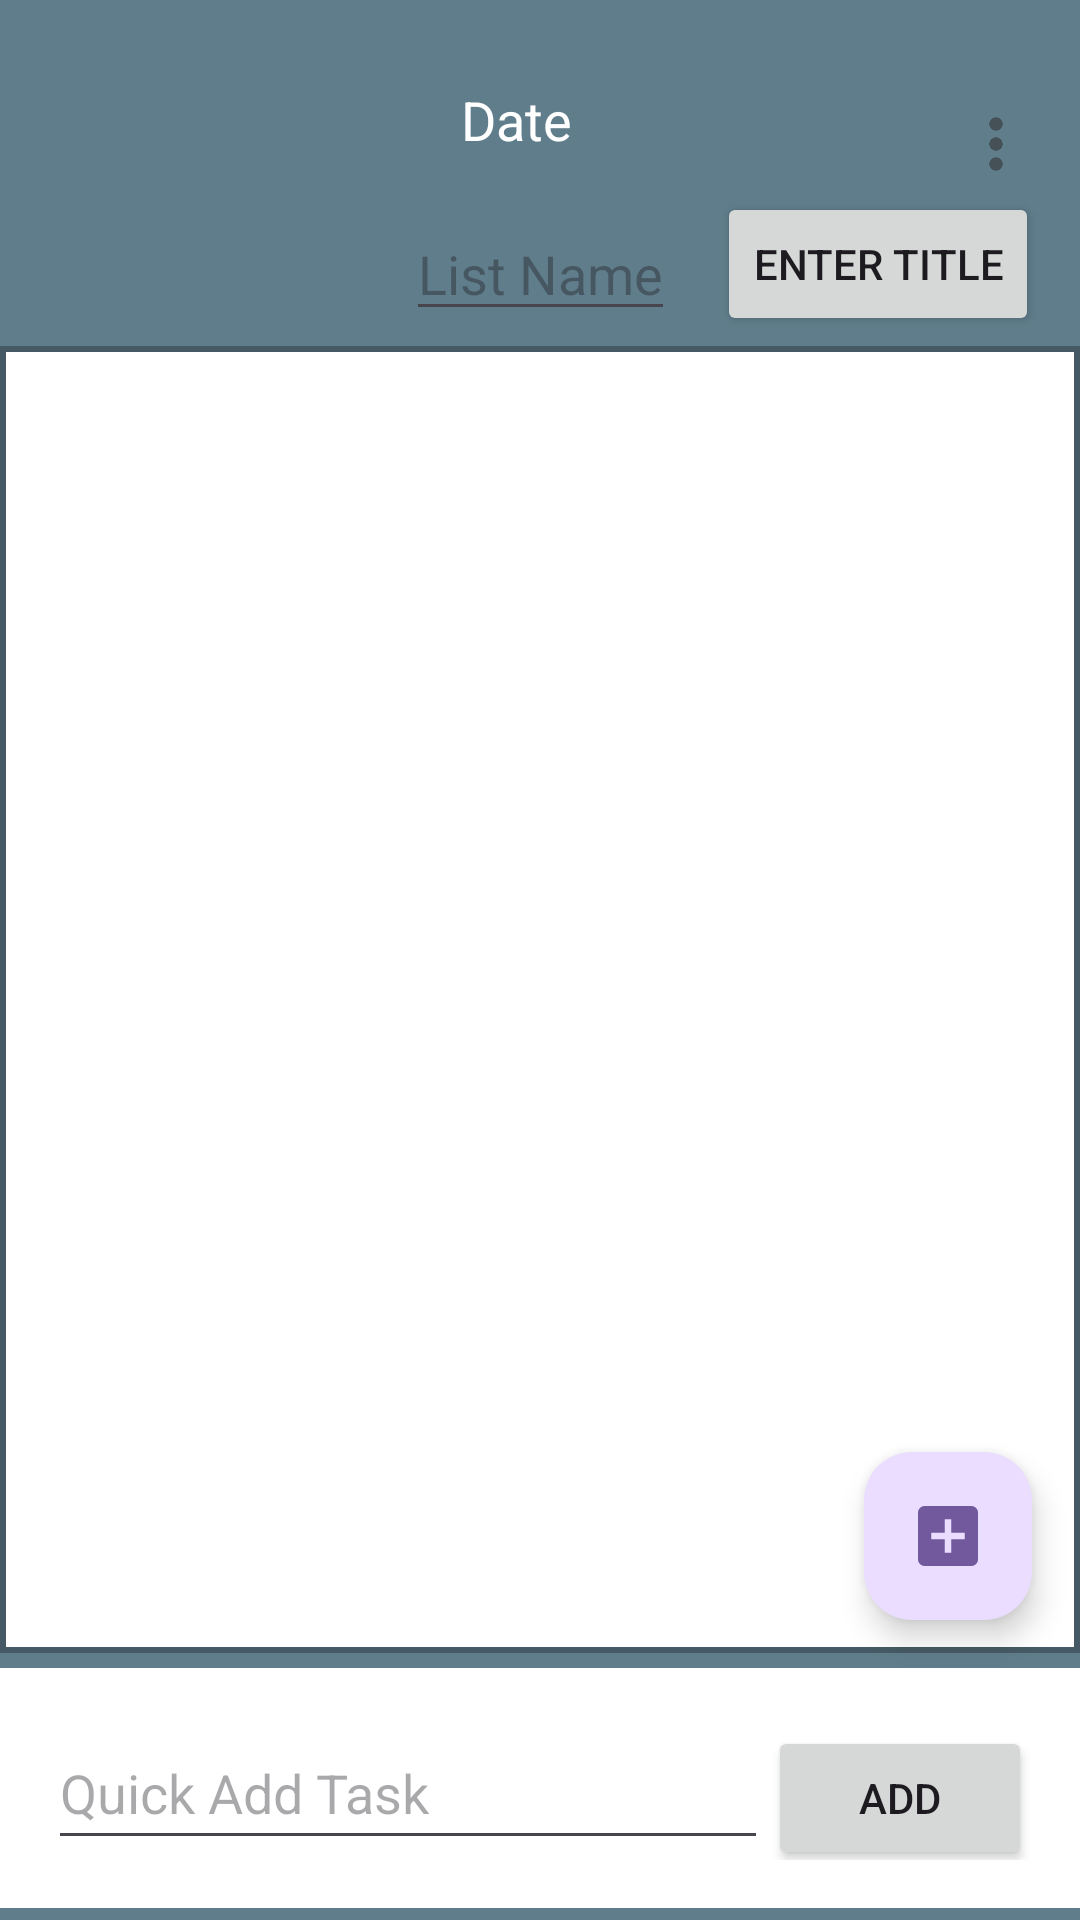

Here is an Android app screen rendered from its layout file. Give the layout XML and the strings, colors and styles it references.
<!-- AndroidManifest.xml: application theme Theme.Listy -->
<!-- res/layout/home_activity.xml -->
<?xml version="1.0" encoding="utf-8"?>
<androidx.drawerlayout.widget.DrawerLayout
  xmlns:android="http://schemas.android.com/apk/res/android"
  android:layout_width="match_parent"
  android:layout_height="match_parent"
  android:id="@+id/drawerLayout"
  xmlns:app="http://schemas.android.com/apk/res-auto"
  >
  <RelativeLayout
    android:layout_width="match_parent"
    android:layout_height="match_parent">
    <androidx.constraintlayout.widget.ConstraintLayout
      android:layout_width="match_parent"
      android:layout_height="match_parent"
      android:background="@color/blue_grey">

      
      <androidx.appcompat.widget.Toolbar
        android:id="@+id/toolbar"
        android:layout_width="0dp"
        android:layout_height="?attr/actionBarSize"
        android:background="@color/blue_grey"
        android:paddingTop="16dp"
        android:titleTextColor="@android:color/white"
        app:layout_constraintEnd_toEndOf="parent"
        app:layout_constraintHorizontal_bias="0.0"
        app:layout_constraintStart_toStartOf="parent"
        app:layout_constraintTop_toTopOf="parent"
        app:titleTextAppearance="@style/TextAppearance.AppCompat.Widget.ActionBar.Title">

        <ImageButton
          android:id="@+id/settingsButton"
          android:layout_width="wrap_content"
          android:layout_height="?attr/actionBarSize"
          android:layout_gravity="end"
          android:background="?attr/selectableItemBackgroundBorderless"
          android:contentDescription="@string/settings"
          android:padding="16dp"
          android:src="@drawable/ic_settings" />

        
        <TextView
          android:id="@+id/dateTextView"
          android:layout_width="wrap_content"
          android:layout_height="wrap_content"
          android:layout_gravity="center"
          android:layout_marginStart="?attr/actionBarSize"
          android:layout_marginEnd="?attr/actionBarSize"
          android:text="@string/date"
          android:textColor="@android:color/white"
          android:textSize="18sp"
          app:layout_constraintBottom_toBottomOf="parent"
          app:layout_constraintTop_toTopOf="parent" />

      </androidx.appcompat.widget.Toolbar>

      <RelativeLayout
        android:id="@+id/linearButtonLayout"
        android:layout_width="0dp"
        android:layout_height="wrap_content"
        app:layout_constraintTop_toBottomOf="@id/toolbar"
        app:layout_constraintStart_toStartOf="parent"
        app:layout_constraintEnd_toEndOf="parent">
      </RelativeLayout>
      <EditText
        android:id="@+id/listTitle"
        android:layout_width="wrap_content"
        android:layout_height="wrap_content"
        android:layout_marginTop="5dp"
        android:layout_marginBottom="5dp"
        android:layout_gravity="center"
        android:hint="List Name"
        android:textColor="@color/white"
        android:textSize="18sp"
        app:layout_constraintEnd_toEndOf="parent"
        app:layout_constraintStart_toStartOf="parent"
        app:layout_constraintTop_toBottomOf="@id/toolbar"
        app:layout_constraintVertical_bias="0.0" />
      <TextView
        android:id="@+id/ListTitleView"
        android:layout_width="wrap_content"
        android:layout_height="wrap_content"
        android:layout_marginTop="5dp"
        android:layout_marginBottom="5dp"
        android:layout_gravity="center"
        android:visibility="invisible"
        android:textColor="@color/white"
        android:textSize="18sp"
        app:layout_constraintEnd_toEndOf="parent"
        app:layout_constraintStart_toStartOf="parent"
        app:layout_constraintTop_toBottomOf="@id/toolbar"
        app:layout_constraintVertical_bias="0.0"/>

      <Button
        android:id="@+id/enterTitleButton"
        android:layout_width="wrap_content"
        android:layout_height="wrap_content"
        android:text="Enter Title"
        app:layout_constraintEnd_toEndOf="parent"
        app:layout_constraintStart_toEndOf="@id/listTitle"
        app:layout_constraintTop_toBottomOf="@id/toolbar"/>

      <androidx.recyclerview.widget.RecyclerView
        android:id="@+id/recyclerViewTasks"
        android:layout_width="0dp"
        android:layout_height="0dp"
        android:layout_marginTop="5dp"
        android:layout_marginBottom="5dp"
        android:background="@drawable/boarder"
        app:layout_constraintBottom_toTopOf="@id/quickAddLayout"
        app:layout_constraintEnd_toEndOf="parent"
        app:layout_constraintHorizontal_bias="0.0"
        app:layout_constraintStart_toStartOf="parent"
        app:layout_constraintTop_toBottomOf="@id/listTitle"
        app:layout_constraintVertical_bias="0.0" />
      
      <com.google.android.material.floatingactionbutton.FloatingActionButton
        android:id="@+id/fabButton"
        android:layout_width="wrap_content"
        android:layout_height="wrap_content"
        android:layout_margin="16dp"
        android:src="@drawable/ic_add_task"
        app:layout_constraintBottom_toTopOf="@id/quickAddLayout"
        app:layout_constraintEnd_toEndOf="parent"
        android:contentDescription="@string/click_to_add_task" />

      <LinearLayout
        android:id="@+id/quickAddLayout"
        android:layout_width="0dp"
        android:layout_height="wrap_content"
        android:layout_marginBottom="4dp"
        android:background="@color/white"
        android:orientation="horizontal"

        android:padding="16dp"
        app:layout_constraintBottom_toBottomOf="parent"
        app:layout_constraintEnd_toEndOf="parent"
        app:layout_constraintHorizontal_bias="0.0"
        app:layout_constraintStart_toStartOf="parent">


        <EditText
          android:id="@+id/editTextTask"
          android:layout_width="0dp"
          android:layout_height="wrap_content"
          android:layout_weight="1"
          android:hint="@string/quick_add_task"
          android:minHeight="48dp"
          android:inputType="text"/>

        <Button
          android:id="@+id/buttonAddTask"
          android:layout_width="wrap_content"
          android:layout_height="wrap_content"
          android:text="@string/add"
          app:layout_constraintEnd_toEndOf="parent" />
      </LinearLayout>

    </androidx.constraintlayout.widget.ConstraintLayout>
  </RelativeLayout>

  <com.google.android.material.navigation.NavigationView
    android:id="@+id/navigationView"
    android:layout_width="wrap_content"
    android:layout_height="match_parent"
    android:layout_gravity="start"
    app:headerLayout="@layout/nav_header"
    app:menu="@menu/navigation_menu" />

</androidx.drawerlayout.widget.DrawerLayout>
<!-- res/layout/nav_header.xml (included above) -->
<?xml version="1.0" encoding="utf-8"?>
<LinearLayout
  android:layout_width="match_parent"
  android:layout_height="wrap_content"
  android:orientation="vertical"
  xmlns:android="http://schemas.android.com/apk/res/android">

  <TextView
    android:layout_width="wrap_content"
    android:layout_height="wrap_content"
    android:layout_marginTop="36dp"
    android:layout_marginStart="24dp"
    android:layout_marginEnd="24dp"
    android:textAppearance="?attr/textAppearanceHeadline6"
    android:text="@string/app_name" />


</LinearLayout>
<!-- resources referenced by this layout -->
<resources>
  <color name="blue_grey">#607D8B</color>
  <color name="white">#FFFFFFFF</color>
  <!-- drawable boarder (drawable) -->
  <?xml version="1.0" encoding="utf-8"?>
  <shape xmlns:android="http://schemas.android.com/apk/res/android" android:shape="rectangle" >
    <solid android:color="@android:color/white" />
    <stroke android:width="2dp" android:color="#455A64"/>
  </shape>
  <!-- drawable ic_add_task (drawable-anydpi) -->
  <vector xmlns:android="http://schemas.android.com/apk/res/android"
      android:width="24dp"
      android:height="24dp"
      android:viewportWidth="24"
      android:viewportHeight="24"
      android:tint="#333333"
      android:alpha="0.6">
    <group android:scaleX="1.1111112"
        android:scaleY="1.1111112"
        android:translateX="-1.3333334"
        android:translateY="-1.3333334">
      <path
          android:fillColor="@android:color/white"
          android:pathData="M19,3L5,3c-1.11,0 -2,0.9 -2,2v14c0,1.1 0.89,2 2,2h14c1.1,0 2,-0.9 2,-2L21,5c0,-1.1 -0.9,-2 -2,-2zM17,13h-4v4h-2v-4L7,13v-2h4L11,7h2v4h4v2z"/>
    </group>
  </vector>
  <!-- drawable ic_settings: png bitmap (drawable-hdpi, 299 bytes) -->
  <string name="add">Add</string>
  <string name="app_name">Listy</string>
  <string name="click_to_add_task">Click to add task</string>
  <string name="date">Date</string>
  <string name="quick_add_task">Quick Add Task</string>
  <string name="settings">Settings</string>
  <style name="Theme.Listy" parent="Base.Theme.Listy" />
  <style name="Base.Theme.Listy" parent="Theme.Material3.DayNight.NoActionBar">
          
          
      </style>
</resources>
